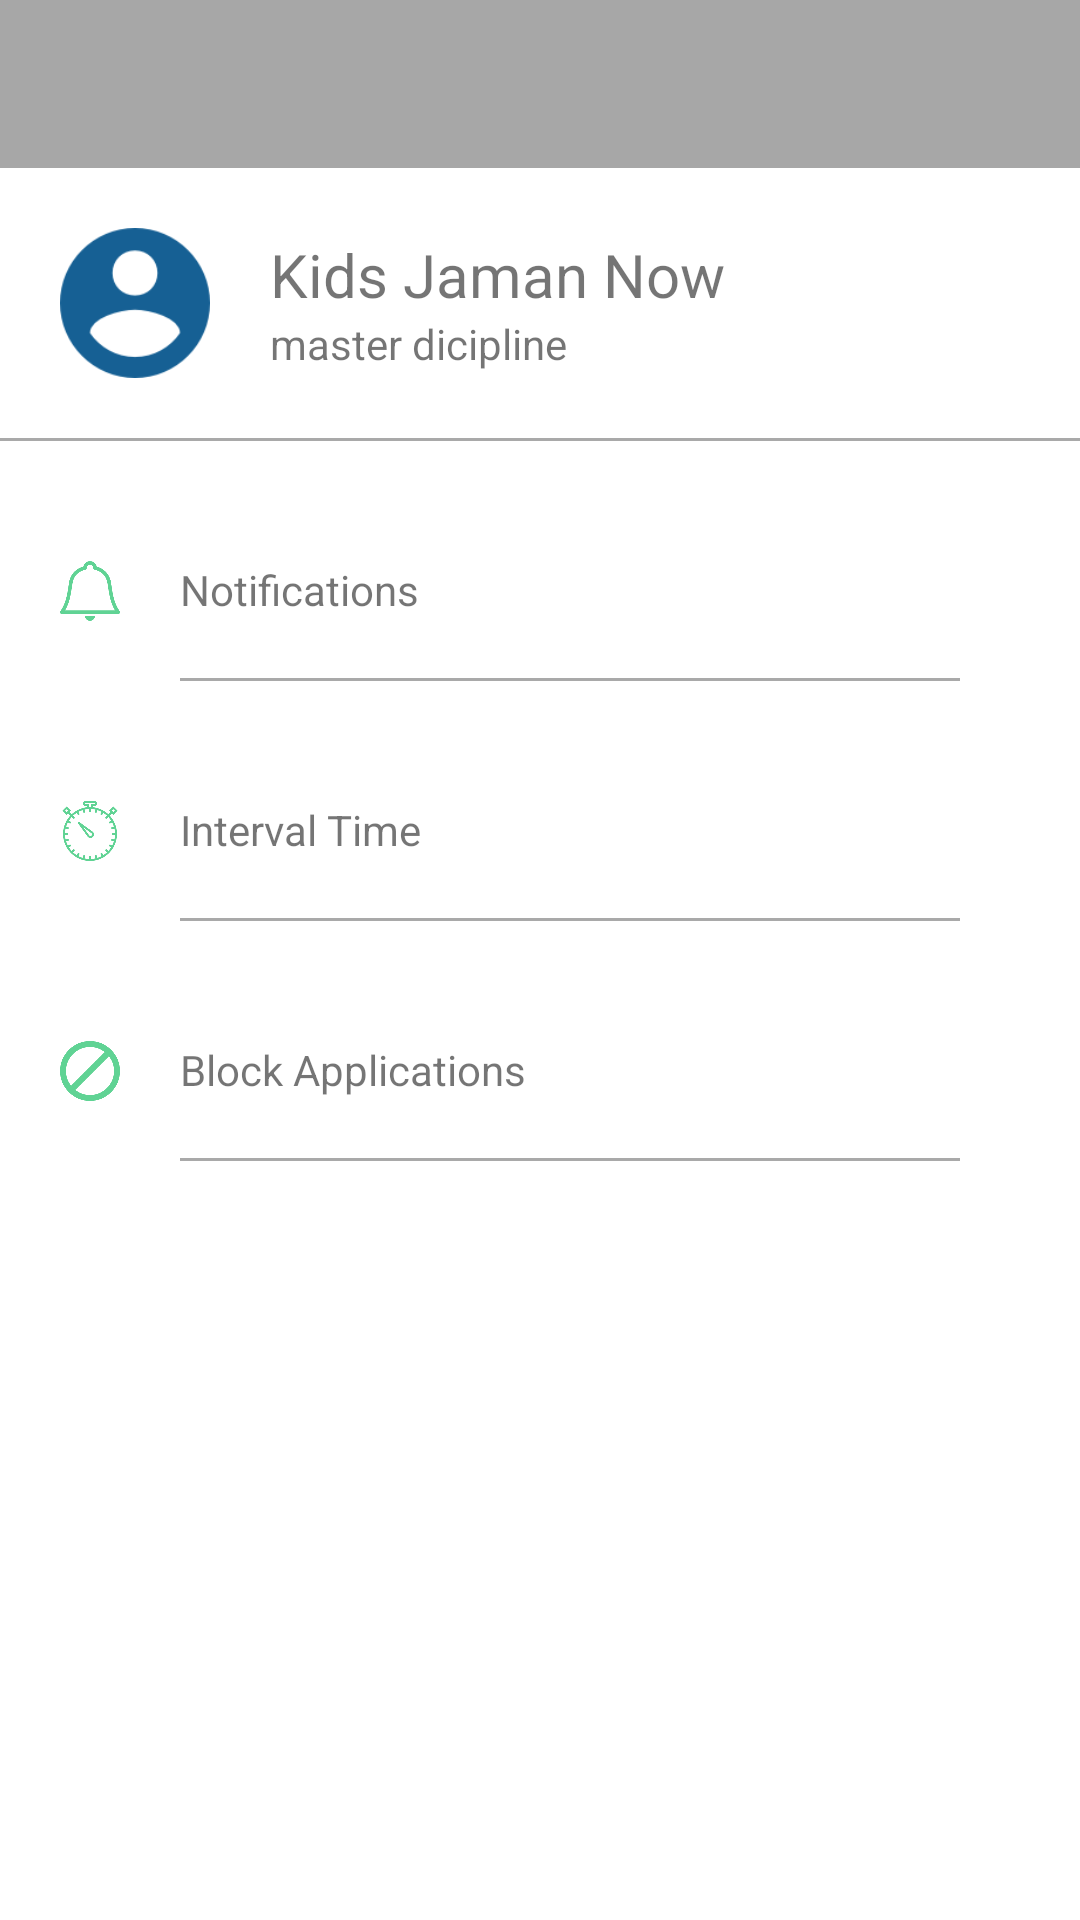

Produce the Android XML layout that renders to this screen, including the resource entries it uses.
<!-- AndroidManifest.xml: application theme AppTheme.NoActionBar -->
<!-- res/layout/activity_setting.xml -->
<?xml version="1.0" encoding="utf-8"?>

<LinearLayout xmlns:android="http://schemas.android.com/apk/res/android"
    xmlns:tools="http://schemas.android.com/tools"
    android:id="@+id/activity_satu"
    android:layout_width="match_parent"
    android:layout_height="match_parent"
    android:background="@color/white"
    tools:context="com.example.achmadqomarudin.kidsdev.ui.SettingActivity"
    android:orientation="vertical">

    <android.support.v7.widget.Toolbar
        android:id="@+id/toolbar_satu"
        android:minHeight="?attr/actionBarSize"
        android:background="@color/colorPrimary"
        android:layout_width="match_parent"
        android:layout_height="wrap_content"
        android:theme="@style/AppTheme.AppBarOverlay"/>

    <ScrollView
        android:id="@+id/login_form"
        android:layout_width="match_parent"
        android:layout_height="match_parent">

        <LinearLayout
            android:layout_width="match_parent"
            android:layout_height="wrap_content"
            android:orientation="vertical"
            >

            <LinearLayout
                android:layout_width="match_parent"
                android:layout_height="wrap_content"
                android:layout_margin="20dp"
                android:orientation="horizontal">

                <ImageView
                    android:layout_width="50dp"
                    android:layout_height="50dp"
                    android:src="@drawable/user_round" />

                <LinearLayout
                    android:layout_width="match_parent"
                    android:layout_height="wrap_content"
                    android:orientation="vertical"
                    android:layout_gravity="center_vertical">

                    <TextView
                        android:layout_width="match_parent"
                        android:layout_height="match_parent"
                        android:layout_marginLeft="20dp"
                        android:gravity="center_vertical"
                        android:textSize="20sp"
                        android:text="Kids Jaman Now" />

                    <TextView
                        android:layout_width="match_parent"
                        android:layout_height="match_parent"
                        android:layout_marginLeft="20dp"
                        android:gravity="center_vertical"
                        android:text="master dicipline" />
                </LinearLayout>

            </LinearLayout>

            <View
                android:layout_width="match_parent"
                android:layout_height="1dp"
                android:background="@color/colorGrey"
                android:layout_marginBottom="20dp"/>

            <LinearLayout
                android:layout_width="match_parent"
                android:layout_height="wrap_content"
                android:layout_margin="20dp"
                android:orientation="horizontal">

                <ImageView
                    android:layout_width="20dp"
                    android:layout_height="20dp"
                    android:src="@drawable/icon_notif" />

                <LinearLayout
                    android:id="@+id/notif_layout"
                    android:layout_width="match_parent"
                    android:layout_height="wrap_content"
                    android:orientation="vertical"
                    android:layout_marginRight="20dp"
                    android:layout_marginLeft="20dp">
                    <TextView
                        android:layout_width="match_parent"
                        android:layout_height="match_parent"
                        android:gravity="center_vertical"
                        android:text="Notifications" />
                    <View
                        android:layout_width="match_parent"
                        android:layout_height="1dp"
                        android:layout_marginTop="20dp"
                        android:background="@color/colorGrey" />
                </LinearLayout>


            </LinearLayout>

            <LinearLayout
                android:id="@+id/time_layout"
                android:layout_width="match_parent"
                android:layout_height="wrap_content"
                android:layout_margin="20dp"
                android:orientation="horizontal">

                <ImageView
                    android:layout_width="20dp"
                    android:layout_height="20dp"
                    android:src="@drawable/icon_time" />

                <LinearLayout
                    android:layout_width="match_parent"
                    android:layout_height="wrap_content"
                    android:orientation="vertical"
                    android:layout_marginRight="20dp"
                    android:layout_marginLeft="20dp">
                    <TextView
                        android:layout_width="match_parent"
                        android:layout_height="match_parent"
                        android:gravity="center_vertical"
                        android:text="Interval Time" />
                    <View
                        android:layout_width="match_parent"
                        android:layout_height="1dp"
                        android:layout_marginTop="20dp"
                        android:background="@color/colorGrey" />
                </LinearLayout>


            </LinearLayout>

            <LinearLayout
                android:id="@+id/blocklist_layout"
                android:layout_width="match_parent"
                android:layout_height="wrap_content"
                android:layout_margin="20dp"
                android:orientation="horizontal">

                <ImageView
                    android:layout_width="20dp"
                    android:layout_height="20dp"
                    android:src="@drawable/icon_block" />

                <LinearLayout
                    android:layout_width="match_parent"
                    android:layout_height="wrap_content"
                    android:orientation="vertical"
                    android:layout_marginRight="20dp"
                    android:layout_marginLeft="20dp">
                    <TextView
                        android:layout_width="match_parent"
                        android:layout_height="match_parent"
                        android:gravity="center_vertical"
                        android:text="Block Applications"
                        />
                    <View
                        android:layout_width="match_parent"
                        android:layout_height="1dp"
                        android:layout_marginTop="20dp"
                        android:background="@color/colorGrey" />
                </LinearLayout>


            </LinearLayout>

        </LinearLayout>

    </ScrollView>


</LinearLayout>
<!-- resources referenced by this layout -->
<resources>
  <color name="colorGrey">#A9A9A9</color>
  <color name="colorPrimary">#a7a7a7</color>
  <color name="white">#ffffff</color>
  <!-- drawable icon_block: png bitmap (drawable, 7654 bytes) -->
  <!-- drawable icon_notif: png bitmap (drawable, 6702 bytes) -->
  <!-- drawable icon_time: png bitmap (drawable, 12688 bytes) -->
  <!-- drawable user_round: png bitmap (drawable-xxhdpi, 2461 bytes) -->
  <style name="AppTheme.AppBarOverlay" parent="ThemeOverlay.AppCompat.Dark.ActionBar" />
  <style name="AppTheme.NoActionBar">
          <item name="windowActionBar">false</item>
          <item name="windowNoTitle">true</item>
      </style>
</resources>
